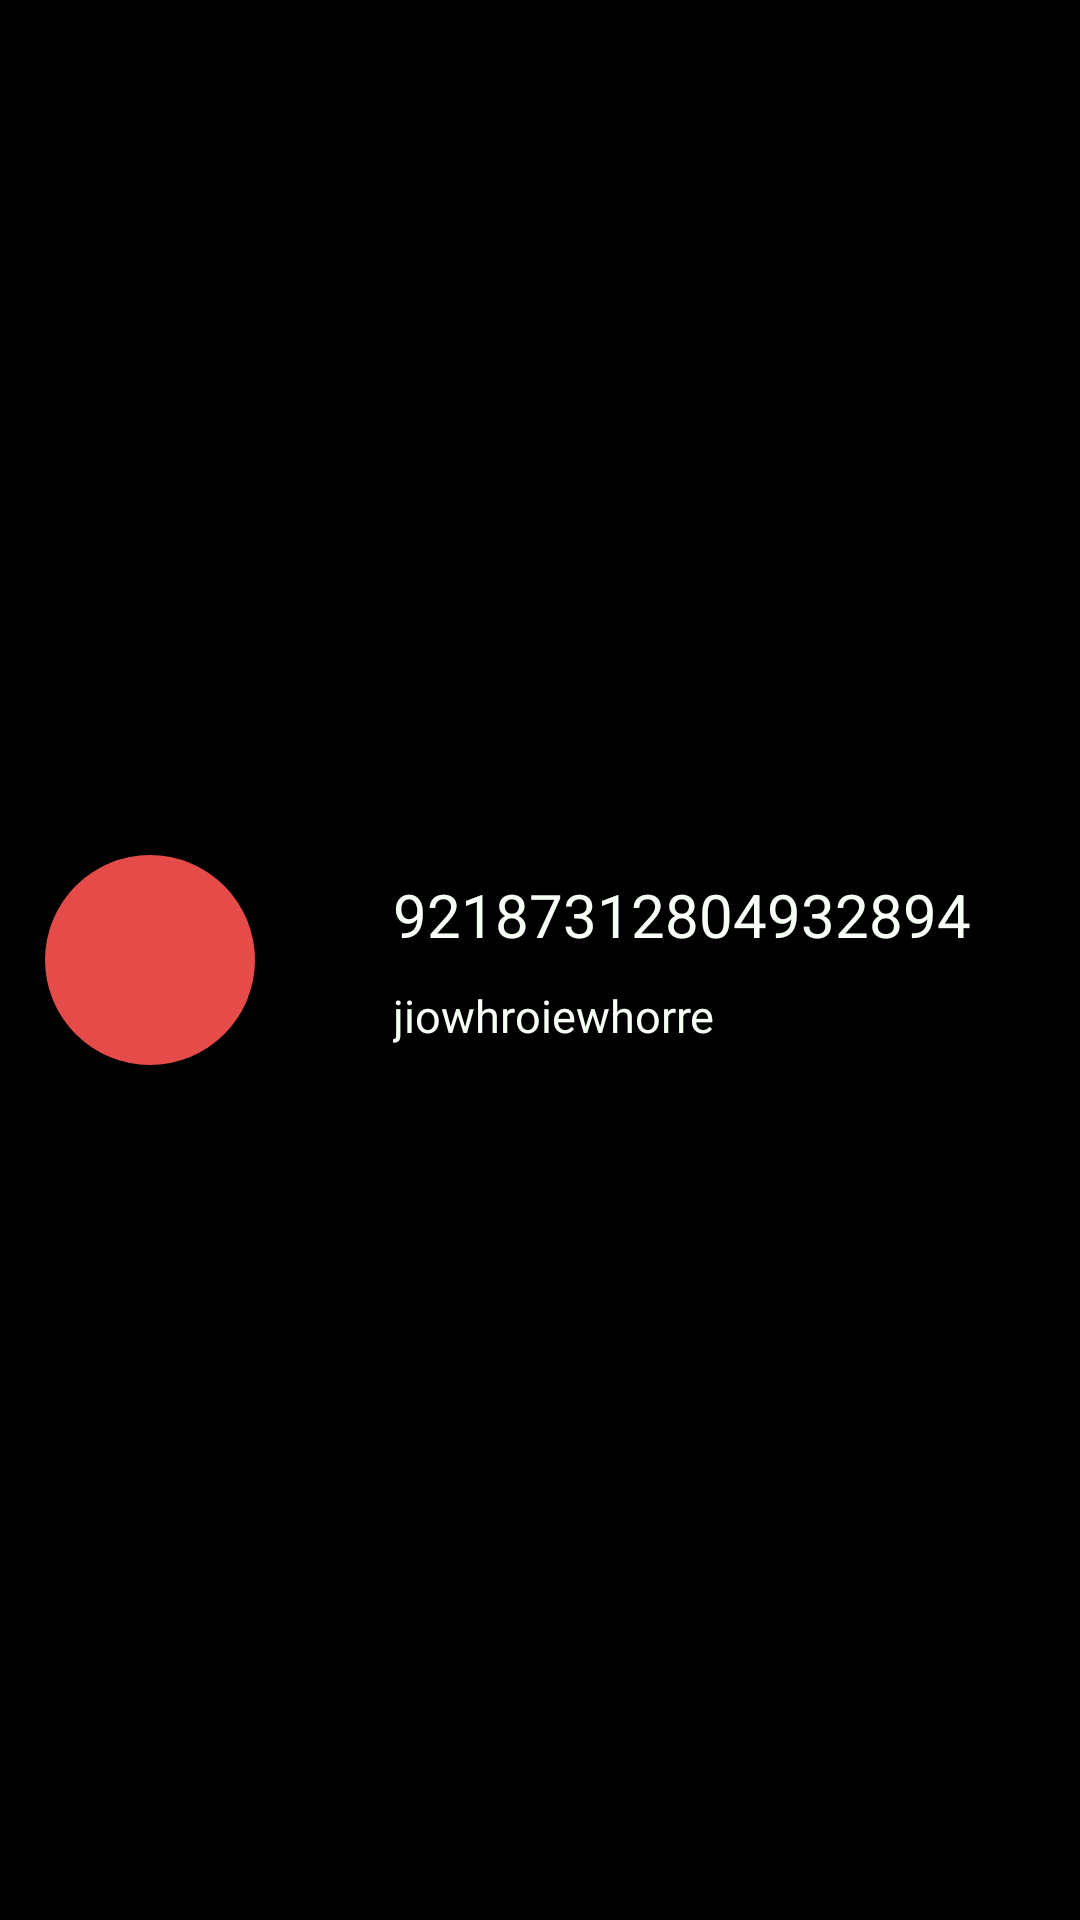

Android layout source for this screen:
<!-- AndroidManifest.xml: application theme AppTheme -->
<!-- res/layout/bottom_sheet_item.xml -->
<?xml version="1.0" encoding="utf-8"?>
<LinearLayout xmlns:android="http://schemas.android.com/apk/res/android"
    android:id="@+id/linearLayout"
    android:layout_width="match_parent"
    android:layout_height="90dp"
    android:orientation="horizontal"
    android:background="#000"
    android:layout_margin="8dp">

    <LinearLayout
        android:id="@+id/icon_bg"
        android:layout_width="70dp"
        android:layout_height="70dp"
        android:layout_gravity="center"
        android:background="@drawable/w_icon_bg"
        android:layout_marginStart="15dp"
        android:layout_marginEnd="30dp"
        android:orientation="vertical"
        android:gravity="center_horizontal|center_vertical">

        <ImageView
            android:id="@+id/trainingIcon"
            android:layout_width="60dp"
            android:layout_height="60dp" />
    </LinearLayout>

    <LinearLayout
        android:layout_width="match_parent"
        android:layout_height="wrap_content"
        android:layout_gravity="center"
        android:layout_margin="16dp"
        android:orientation="vertical">

        <TextView
            android:id="@+id/trainingName"
            android:layout_width="match_parent"
            android:layout_height="wrap_content"
            android:layout_gravity="center"
            android:lines="1"
            android:maxLines="1"
            android:minLines="1"
            android:textColor="@color/colorAccent"
            android:textSize="20sp"
            android:ellipsize="end"
            android:text="92187312804932894 "/>

        <TextView
            android:id="@+id/trainingDate"
            android:layout_width="match_parent"
            android:layout_height="wrap_content"
            android:layout_gravity="center"
            android:textColor="@color/colorAccent"
            android:layout_marginTop="10dp"
            android:textSize="15sp"
            android:text="jiowhroiewhorre"/>

    </LinearLayout>

</LinearLayout>
<!-- resources referenced by this layout -->
<resources>
  <color name="colorAccent">#F7FFF7</color>
  <!-- drawable w_icon_bg (drawable) -->
  <?xml version="1.0" encoding="utf-8"?>
  <shape xmlns:android="http://schemas.android.com/apk/res/android"
      android:shape="oval">
  
      <solid android:color="#E54C49"/>
  
      <size
          android:height="100dp"
          android:width="100dp" />
  
  </shape>
  <style name="AppTheme" parent="Theme.AppCompat.Light.DarkActionBar">
          
          <item name="colorPrimary">@color/colorPrimary</item>
          <item name="colorPrimaryDark">@color/colorPrimaryDark</item>
          <item name="colorAccent">@color/colorAccent</item>
      </style>
  <color name="colorPrimary">#172A3A</color>
  <color name="colorPrimaryDark">#172A3A</color>
</resources>
